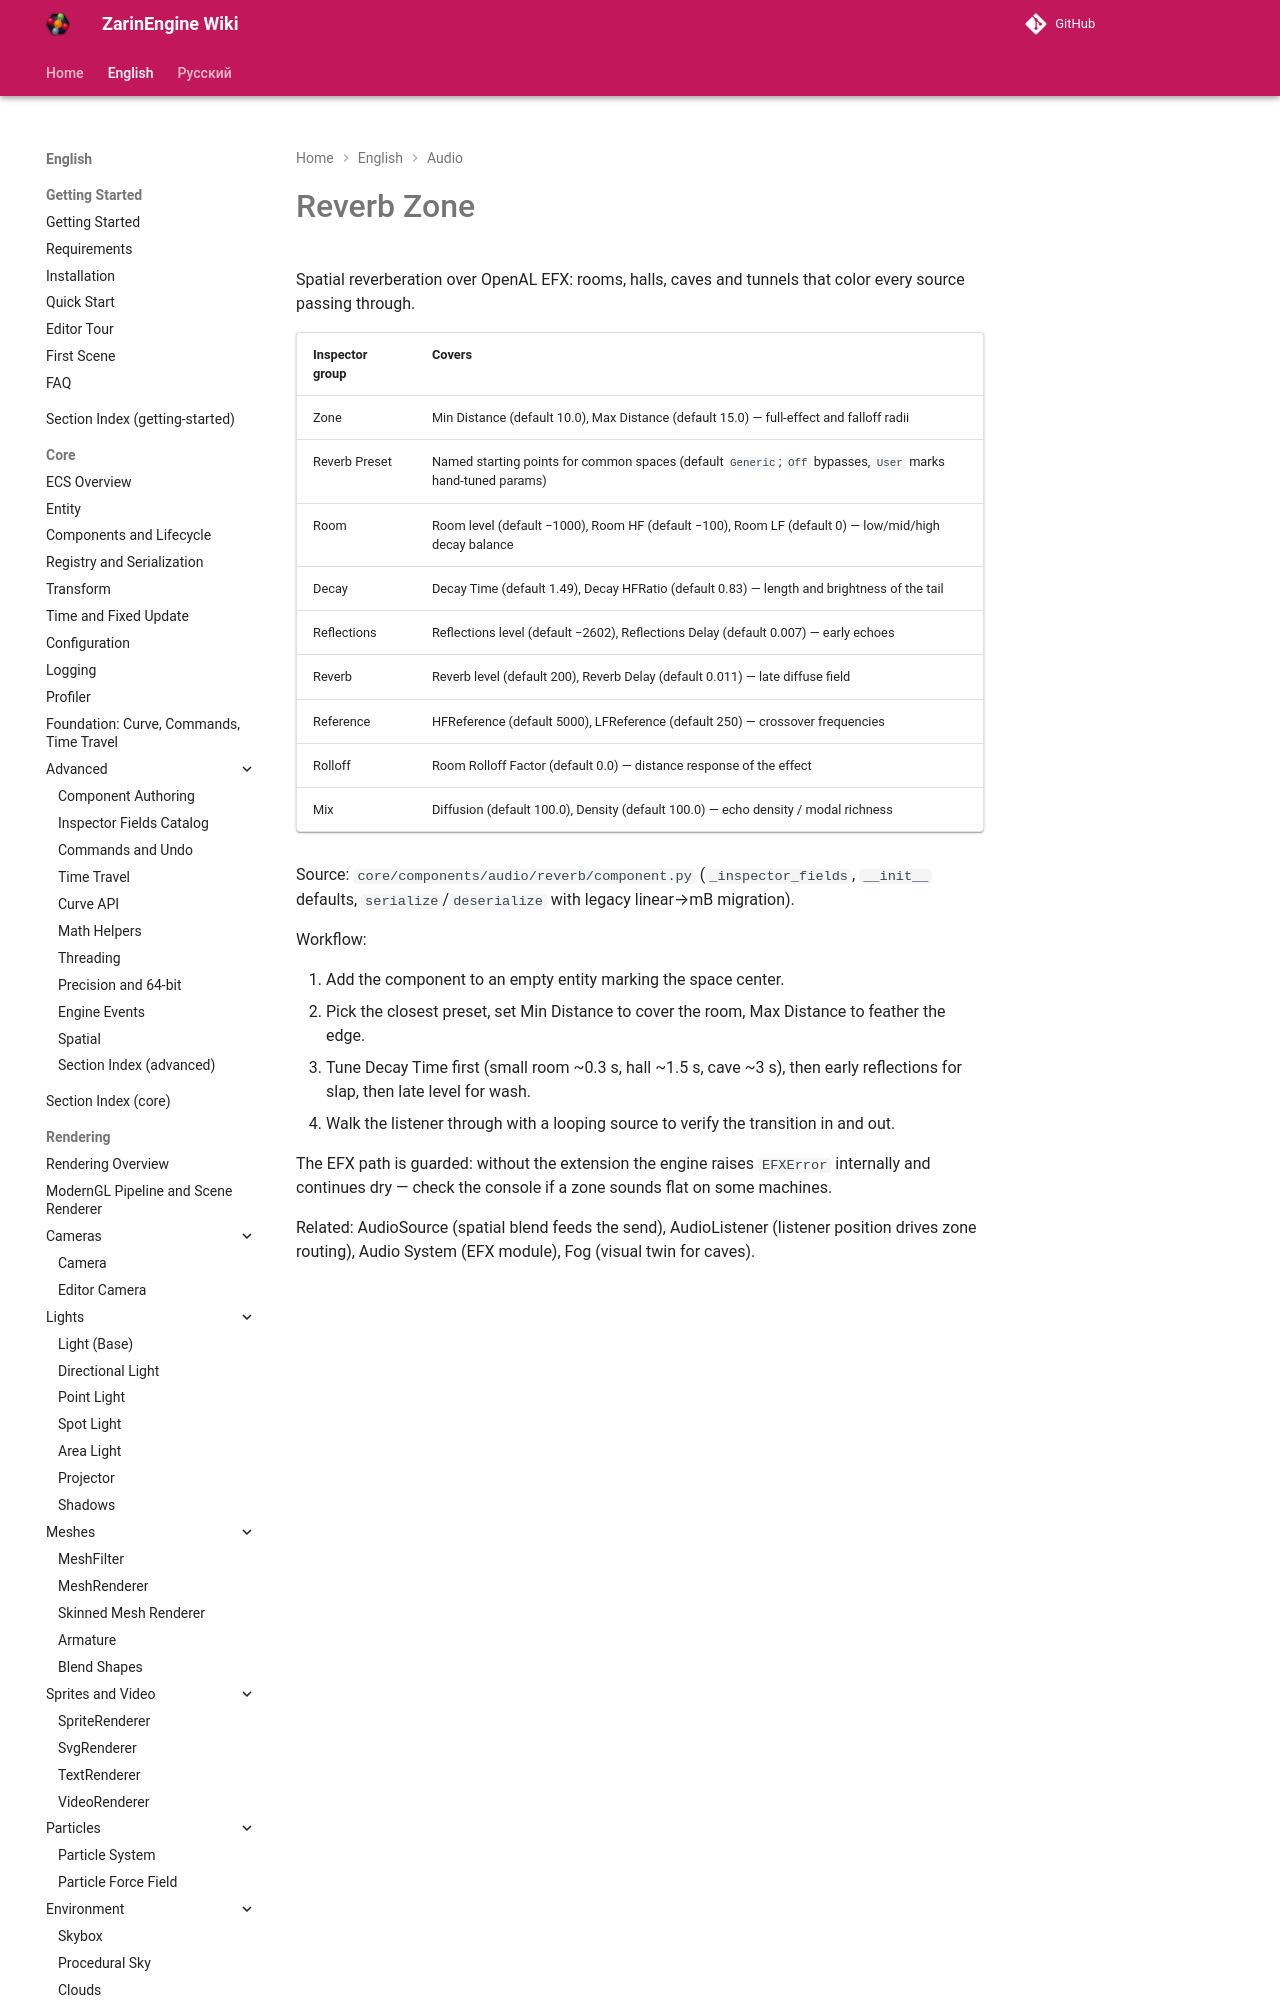

repository: EgorKonstrukt/ZarinEngineWiki · page: en/audio/reverb-zone/index.html · generator: mkdocs

# Reverb Zone

Spatial reverberation over OpenAL EFX: rooms, halls, caves and tunnels that color every source passing through.

| Inspector group | Covers |
|---|---|
| Zone | Min Distance (default 10.0), Max Distance (default 15.0) — full-effect and falloff radii |
| Reverb Preset | Named starting points for common spaces (default `Generic`; `Off` bypasses, `User` marks hand-tuned p
